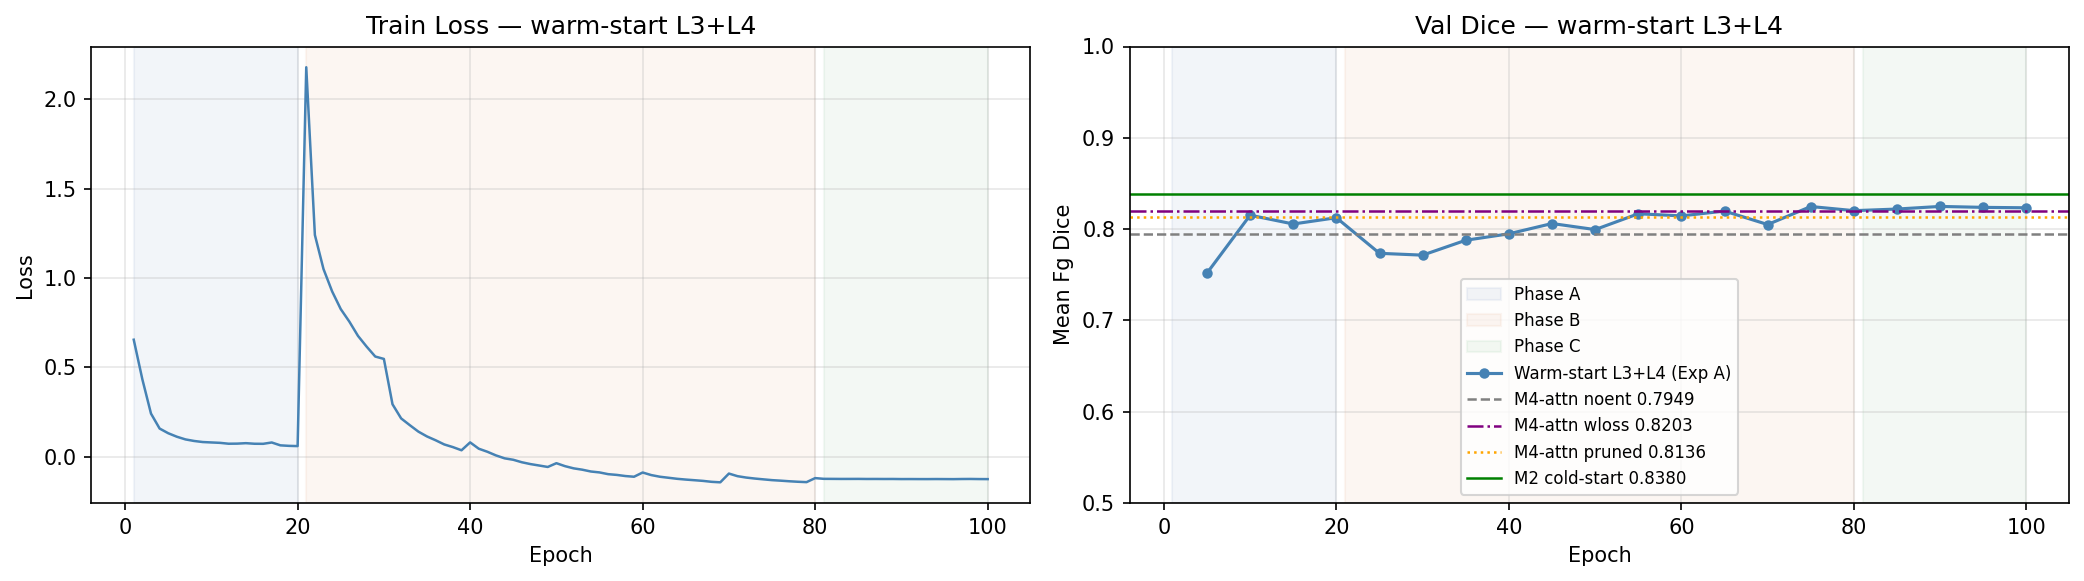

The table this chart was drawn from, first rows:
epoch, phase, train_loss, train_dice_loss, train_ce_loss, train_div_loss, train_push_loss, train_pull_loss, val_mean_fg_dice, lr, epoch_time_s, val_dice_LV, val_dice_RV, val_dice_LA, val_dice_RA, val_dice_Myocardium, val_dice_Aorta, val_dice_PA
1, A, 0.6542, 0.7942, 0.5142, 0.0, 0.0, 0.0, , 0.0002999, 28.67, , , , , , , 
2, A, 0.4325, 0.6492, 0.2157, 0.0, 0.0, 0.0, , 0.0002997, 27.88, , , , , , , 
3, A, 0.241, 0.3493, 0.1327, 0.0, 0.0, 0.0, , 0.0002993, 27.81, , , , , , , 
4, A, 0.1572, 0.1949, 0.1196, 0.0, 0.0, 0.0, , 0.0002988, 27.42, , , , , , , 
5, A, 0.131, 0.1501, 0.112, 0.0, 0.0, 0.0, 0.7518, 0.0002982, 27.67, 0.5613, 0.834, 0.8959, 0.7043, 0.7646, 0.841, 0.6617
6, A, 0.1115, 0.1273, 0.09562, 0.0, 0.0, 0.0, , 0.0002973, 27.82, , , , , , , 
7, A, 0.09644, 0.1105, 0.0824, 0.0, 0.0, 0.0, , 0.0002964, 27.99, , , , , , , 
8, A, 0.08775, 0.09994, 0.07555, 0.0, 0.0, 0.0, , 0.0002953, 27.97, , , , , , , 
9, A, 0.08178, 0.09299, 0.07056, 0.0, 0.0, 0.0, , 0.000294, 27.92, , , , , , , 
10, A, 0.07947, 0.0898, 0.06913, 0.0, 0.0, 0.0, 0.8153, 0.0002927, 28.53, 0.7117, 0.8403, 0.9192, 0.757, 0.8467, 0.9298, 0.7021
11, A, 0.07726, 0.08701, 0.06751, 0.0, 0.0, 0.0, , 0.0002911, 28.27, , , , , , , 
12, A, 0.07235, 0.08176, 0.06295, 0.0, 0.0, 0.0, , 0.0002895, 28.18, , , , , , , 
13, A, 0.07289, 0.08137, 0.06442, 0.0, 0.0, 0.0, , 0.0002877, 27.84, , , , , , , 
14, A, 0.07546, 0.08414, 0.06679, 0.0, 0.0, 0.0, , 0.0002857, 27.88, , , , , , , 
15, A, 0.07218, 0.08048, 0.06389, 0.0, 0.0, 0.0, 0.8056, 0.0002837, 27.56, 0.6899, 0.8349, 0.9003, 0.7619, 0.8381, 0.8997, 0.7145
16, A, 0.07181, 0.07853, 0.0651, 0.0, 0.0, 0.0, , 0.0002814, 27.58, , , , , , , 
17, A, 0.07927, 0.08671, 0.07183, 0.0, 0.0, 0.0, , 0.0002791, 27.59, , , , , , , 
18, A, 0.06327, 0.07127, 0.05527, 0.0, 0.0, 0.0, , 0.0002766, 27.65, , , , , , , 
19, A, 0.06039, 0.06839, 0.05239, 0.0, 0.0, 0.0, , 0.0002741, 27.6, , , , , , , 
20, A, 0.05909, 0.06679, 0.0514, 0.0, 0.0, 0.0, 0.8125, 0.0002714, 27.63, 0.7121, 0.8751, 0.9155, 0.7625, 0.837, 0.8869, 0.6986
21, B, 2.178, 0.2617, 0.3, 2019, -0.4532, 0.42, , 0.0002685, 32.4, , , , , , , 
22, B, 1.24, 0.1626, 0.1564, 1210, -0.4735, 0.4295, , 0.0002656, 32.34, , , , , , , 
23, B, 1.049, 0.1378, 0.123, 1052, -0.4828, 0.4331, , 0.0002625, 31.72, , , , , , , 
24, B, 0.9245, 0.1254, 0.1121, 942, -0.4906, 0.4361, , 0.0002593, 31.65, , , , , , , 
25, B, 0.8254, 0.1168, 0.102, 855.3, -0.4984, 0.4395, 0.7735, 0.0002561, 32.29, 0.6349, 0.8443, 0.8848, 0.6965, 0.7833, 0.9253, 0.6455
26, B, 0.7552, 0.1174, 0.103, 787.3, -0.5061, 0.4428, , 0.0002527, 32.49, , , , , , , 
27, B, 0.6754, 0.1073, 0.09131, 721.8, -0.5147, 0.4466, , 0.0002492, 32.03, , , , , , , 
28, B, 0.6154, 0.1024, 0.08753, 669.6, -0.5234, 0.4503, , 0.0002456, 31.95, , , , , , , 
29, B, 0.56, 0.09924, 0.08265, 621.8, -0.5324, 0.4538, , 0.0002419, 31.98, , , , , , , 
30, B, 0.5467, 0.1181, 0.1052, 665.3, -0.8106, 0.7001, 0.7715, 0.0002382, 32.2, 0.6296, 0.799, 0.8845, 0.7416, 0.8078, 0.8832, 0.655
31, B, 0.293, 0.102, 0.08693, 430.6, -0.8238, 0.7195, , 0.0002343, 32.08, , , , , , , 
32, B, 0.214, 0.09337, 0.07745, 365.1, -0.8341, 0.722, , 0.0002304, 32.44, , , , , , , 
33, B, 0.1763, 0.09538, 0.07931, 328.4, -0.8399, 0.7224, , 0.0002264, 32.15, , , , , , , 
34, B, 0.14, 0.09076, 0.07525, 299.4, -0.8462, 0.7231, , 0.0002223, 32.36, , , , , , , 
35, B, 0.113, 0.08833, 0.07207, 277.4, -0.8508, 0.7232, 0.7878, 0.0002181, 33.36, 0.6595, 0.8563, 0.8815, 0.7173, 0.8249, 0.9018, 0.6735
36, B, 0.09168, 0.08659, 0.07186, 259.1, -0.855, 0.7233, , 0.0002139, 33.1, , , , , , , 
37, B, 0.06828, 0.0827, 0.0676, 242.6, -0.8609, 0.7238, , 0.0002096, 32.56, , , , , , , 
38, B, 0.05344, 0.08364, 0.0679, 229.3, -0.8651, 0.7238, , 0.0002052, 32.66, , , , , , , 
39, B, 0.03575, 0.08064, 0.06459, 216.9, -0.8698, 0.7245, , 0.0002008, 32.75, , , , , , , 
40, B, 0.07981, 0.08267, 0.06717, 264, -0.8854, 0.7346, 0.7949, 0.0001964, 32.37, 0.7459, 0.8101, 0.9348, 0.7227, 0.8365, 0.8972, 0.6168
41, B, 0.04446, 0.08115, 0.06579, 231.8, -0.8897, 0.736, , 0.0001918, 31.74, , , , , , , 
42, B, 0.02734, 0.08172, 0.06775, 214.6, -0.8916, 0.7351, , 0.0001873, 31.82, , , , , , , 
43, B, 0.006849, 0.07845, 0.06212, 200.3, -0.895, 0.7349, , 0.0001827, 31.81, , , , , , , 
44, B, -0.009445, 0.07609, 0.06006, 188.3, -0.899, 0.7345, , 0.0001781, 31.9, , , , , , , 
45, B, -0.01745, 0.07689, 0.0625, 180, -0.9008, 0.7332, 0.8061, 0.0001735, 31.91, 0.7342, 0.8653, 0.9353, 0.7604, 0.8063, 0.9078, 0.6337
46, B, -0.0314, 0.07449, 0.05836, 171.1, -0.9043, 0.7328, , 0.0001688, 31.85, , , , , , , 
47, B, -0.04161, 0.07299, 0.05776, 163.9, -0.9077, 0.7321, , 0.0001641, 31.6, , , , , , , 
48, B, -0.04955, 0.07316, 0.05717, 157.5, -0.9098, 0.7309, , 0.0001594, 31.64, , , , , , , 
49, B, -0.05766, 0.07157, 0.05672, 151.9, -0.9124, 0.73, , 0.0001547, 31.63, , , , , , , 
50, B, -0.03657, 0.07154, 0.05672, 173.8, -0.918, 0.738, 0.7995, 0.00015, 31.94, 0.6833, 0.863, 0.9306, 0.77, 0.8278, 0.8944, 0.6274
51, B, -0.05318, 0.07085, 0.05621, 158.5, -0.9212, 0.7414, , 0.0001453, 31.78, , , , , , , 
52, B, -0.06543, 0.06943, 0.0541, 149, -0.9237, 0.7425, , 0.0001406, 31.89, , , , , , , 
53, B, -0.07291, 0.07028, 0.05483, 141.7, -0.9258, 0.7429, , 0.0001359, 31.78, , , , , , , 
54, B, -0.08307, 0.06744, 0.05235, 135.3, -0.928, 0.7429, , 0.0001312, 31.82, , , , , , , 
55, B, -0.0882, 0.06824, 0.05326, 130.2, -0.9295, 0.7425, 0.8168, 0.0001265, 31.83, 0.7402, 0.8744, 0.9363, 0.7736, 0.83, 0.8984, 0.6649
56, B, -0.09791, 0.06493, 0.05021, 125, -0.9325, 0.7431, , 0.0001219, 32.12, , , , , , , 
57, B, -0.1021, 0.06549, 0.05091, 121.1, -0.9339, 0.742, , 0.0001173, 32.89, , , , , , , 
58, B, -0.1084, 0.06439, 0.04945, 117.2, -0.9363, 0.7422, , 0.0001127, 32.57, , , , , , , 
59, B, -0.1123, 0.06456, 0.04964, 114, -0.9376, 0.7415, , 0.0001082, 32.21, , , , , , , 
60, B, -0.08863, 0.06542, 0.05098, 138.9, -0.9414, 0.7399, 0.8145, 0.0001036, 32.16, 0.7219, 0.8602, 0.9192, 0.7808, 0.8312, 0.8933, 0.695
... 40 more rows
